Labelled photos from "DATASET-V1-FULL", an image-classification folder in ariesanhthu/AIOT-SMART-TRASH-BIN. The possible labels are: organic waste, paper waste, plastic waste.

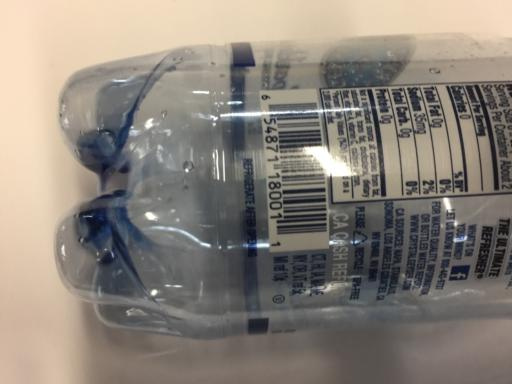
Label: plastic waste

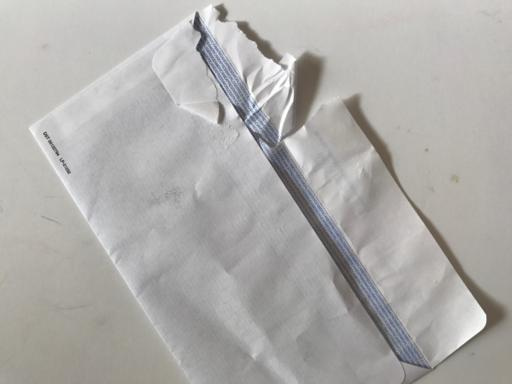
Label: paper waste

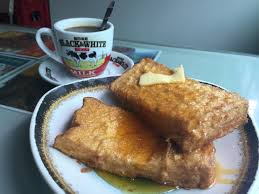
Label: organic waste

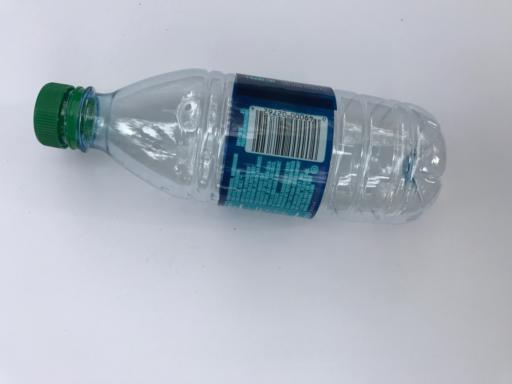
Label: plastic waste

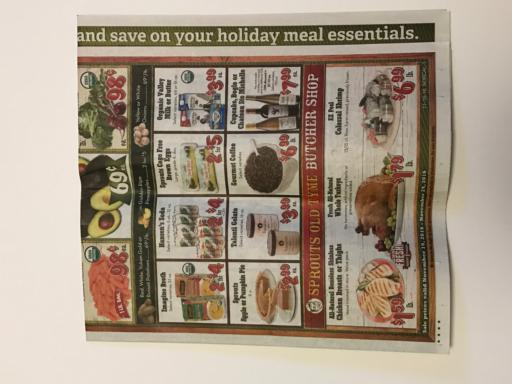
Label: paper waste

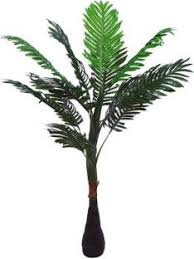
Label: organic waste
